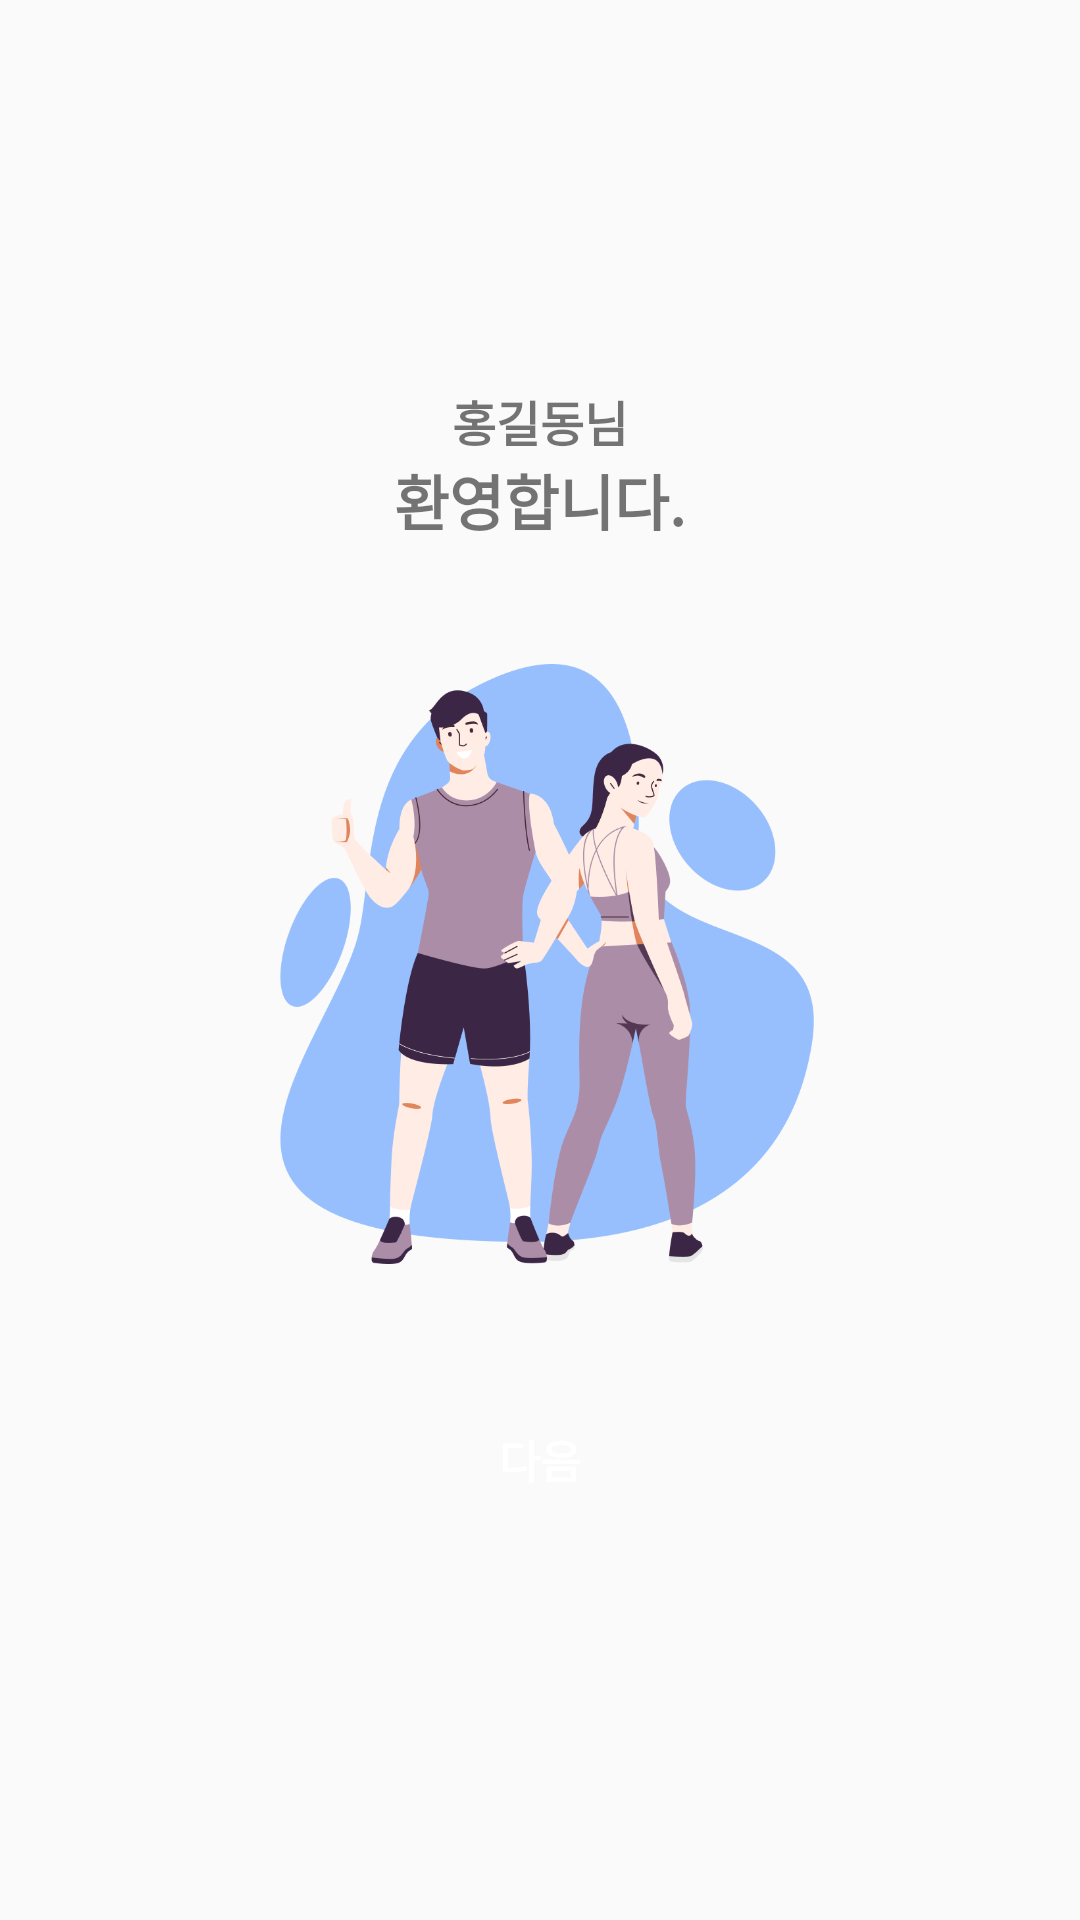

This screen was rendered from an Android layout file. Write that file and the resources it references.
<!-- AndroidManifest.xml: application theme Theme.AndroidEL -->
<!-- res/layout/activity_welcome.xml -->
<?xml version="1.0" encoding="utf-8"?>
<LinearLayout xmlns:android="http://schemas.android.com/apk/res/android"
    xmlns:app="http://schemas.android.com/apk/res-auto"
    xmlns:tools="http://schemas.android.com/tools"
    android:layout_width="match_parent"
    android:layout_height="match_parent"
    android:orientation="vertical"
    android:gravity="center"
    tools:context=".WelcomeActivity">

    <TextView
        android:id="@+id/textName"
        android:layout_width="match_parent"
        android:layout_height="wrap_content"
        android:textStyle="bold"
        android:textAlignment="center"
        android:textSize="16sp"
        android:text="홍길동님"/>

    <TextView
        android:layout_width="match_parent"
        android:layout_height="wrap_content"
        android:textStyle="bold"
        android:textAlignment="center"
        android:textSize="20sp"
        android:text="환영합니다."/>

    <ImageView
        android:layout_width="match_parent"
        android:layout_height="200dp"
        android:layout_marginVertical="40dp"
        android:src="@drawable/login"/>

    <Button
        android:id="@+id/btnNext"
        android:layout_width="300dp"
        android:layout_height="50dp"
        android:background="@drawable/btn_blue_65"
        android:textColor="#FFFFFF"
        android:textStyle="bold"
        android:textSize="15dp"
        android:text="다음"/>

</LinearLayout>
<!-- resources referenced by this layout -->
<resources>
  <!-- drawable login: png bitmap (drawable, 70359 bytes) -->
  <style name="Theme.AndroidEL" parent="Theme.AppCompat.Light">
          <item name="windowNoTitle">true</item>
          
          <item name="colorPrimary">@color/purple_500</item>
          <item name="colorPrimaryVariant">@color/purple_700</item>
          <item name="colorOnPrimary">@color/white</item>
          
          <item name="colorSecondary">@color/teal_200</item>
          <item name="colorSecondaryVariant">@color/teal_700</item>
          <item name="colorOnSecondary">@color/black</item>
          
          <item name="android:statusBarColor" tools:targetApi="l">?attr/colorPrimaryVariant</item>
          
      </style>
  <!-- not gathered from this repository: default colours our renderer supplied (Android Studio template values) -->
  <color name="purple_500">#FF6200EE</color>
  <color name="purple_700">#FF3700B3</color>
  <color name="teal_200">#FF03DAC5</color>
  <color name="teal_700">#FF018786</color>
  <color name="black">#FF000000</color>
  <color name="white">#FFFFFFFF</color>
</resources>
